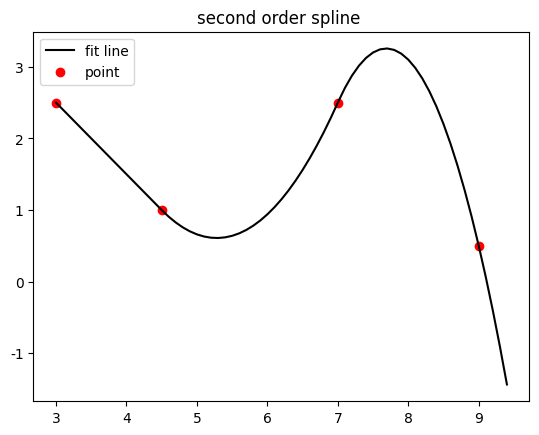

Here is the Python script that generated this plot:
#!/usr/bin/env python3
# -*- coding: utf-8 -*-
"""
Created on Tue May  7 21:30:04 2019

@author: self-driver
"""
import numpy as np
import matplotlib.pyplot as plt
from pylab import mpl
'''
calculate A matrix
'''
def CalculateAMatrix(x):
    paremeter = []
    SizeOfX = len(x) - 1
    # 根据约束1：
    i = 1
    while  i <SizeOfX:
        data = np.zeros((3 * (SizeOfX)))
        data1 = np.zeros((3 * (SizeOfX)))
        for j in range(3):
            data[3*(i-1)+j] = x[i]**j   
            data1[3*(i)+j] = x[i]**j  
        paremeter.append(data)
        paremeter.append(data1)
        i = i+1
    # 根据约束2：
    data = np.zeros((3 * (SizeOfX)))
    data1 = np.zeros((3 * (SizeOfX)))
    
    
    for i in range(3):
        data[i] = x[0]**i
        data1[i-3] = x[-1]**i
            
    paremeter.append(data)
    paremeter.append(data1)
            
    # 根据约束3：  
    i = 1
    while  i <SizeOfX:
        data = np.zeros((3 * (SizeOfX)))
        for j in range(2):
            data[3*i+j+1] = -x[i]**j*(j+1)     
            data[3*(i-1)+j+1] = x[i]**j*(j+1) 
        paremeter.append(data)
        i = i+1
    # 根据约束4：   
    data = np.zeros((3 * (SizeOfX)))
    data[2]=1;
    paremeter.append(data) 
    print(' pareneter type : ', type(paremeter))
    return paremeter
'''
calculate b matrix
'''
def CalculatebMatrix(y):
    paremeter = []
    SizeOfy = len(y) - 1
    # 根据约束1：
    i = 1
    while  i <SizeOfy:         
        paremeter.append(y[i])
        paremeter.append(y[i])
        i = i+1
    # 根据约束2：
    paremeter.append(y[0])
    paremeter.append(y[-1])
    # 根据约束3：  
    i = 1
    while  i <SizeOfy:
        paremeter.append(0)
        i = i+1
    # 根据约束4：   
    paremeter.append(0)
    #for i in range(len(paremeter)):
    #    print(paremeter[i]) 
    return paremeter   
'''
solve linear quations
Ax = b
A : coefficient matrix
x : polynomial coefficient
b : target number
'''

def Spline2(x_,y_):
    A = np.array(CalculateAMatrix(x_))
    b = np.array(CalculatebMatrix(y_))
    np.set_printoptions(formatter={'float': '{: 0.1f}'.format}) 
    print('A shaoe :',A.shape) 
    print(A)
    for i in range(len(A)):
        print(A[i]) 
    print('b :',b.shape) 
    return np.linalg.solve(A,b)
'''
plot data
'''
def Plot(x,y,CM):
    
    '''
    计算插值之后的点
    '''
    new_data_x=[];
    new_data_y=[];
    for i in range(len(x)-1):
        data_x = np.arange(x[i],x[i+1], 0.1)
        data_y = CM[0 + i*3] + CM[1 + i*3] * data_x +CM[2 + i*3] * data_x**2
        new_data_x.extend(data_x)
        new_data_y.extend(data_y)
    data_x = np.arange(x[-1],x[-1]+0.5, 0.1)
    data_y = CM[0 + i*3] + CM[1 + i*3] * data_x +CM[2 + i*3] * data_x**2
    new_data_x.extend(data_x)
    new_data_y.extend(data_y)
    
    plt.plot(new_data_x, new_data_y, label="fit line", color="black")
    plt.scatter(x,y, label="point",color="red")
    mpl.rcParams['font.sans-serif'] = ['SimHei']
    mpl.rcParams['axes.unicode_minus'] = False
    plt.title("second order spline ")
    plt.legend(loc="upper left")
    plt.show()
    
print("*****************************2d*****************************")     
x = [3, 4.5, 7, 9]
y = [2.5, 1, 2.5, 0.5]
re = Spline2(x,y)
print('re is :',re)
Plot(x,y,re)
          